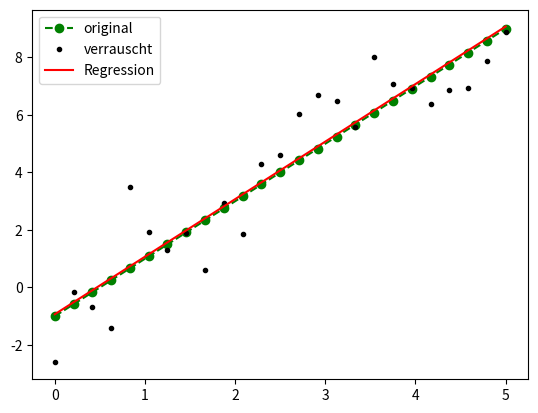
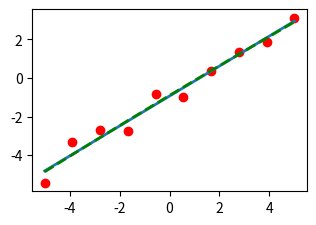

The matplotlib source for these figures, in order:
# coding: utf-8
"""
-------------------------------------------------
   Project :       PythonGuide
   File Name :     Numpy
[redacted]
[redacted]
   Date：          2021-05-09 10:00 PM
-------------------------------------------------
Description : 

    大数据处理
    回归

"""
import numpy as np
from numpy import array

zahlen = [3.0, 4.0, 5.0] # Liste mit Gleitkommazahlen

# 定义Array
x = array(zahlen)
res1 = x*1.5        # -> array([ 4.5, 6. , 7.5]
print(res1)
res2 = x**2         # -> array([ 9., 16., 25.]
print(res2)
res3 = res1 - res2  # -> array([ -4.5., -10., -18.5]
print(res3)
print()

# 定义多维Array
arr_2d = array( [[1., 2, 3], [4, 5, 6]] )*1.0
print(arr_2d)
print()

# 显示数组维度
print(arr_2d.shape)
print()

# 将数据转化为特定维度
arr_1d=np.arange(12)
arr_set=arr_1d.reshape(3,4)
# [[ 0  1  2  3]
#  [ 4  5  6  7]
#  [ 8  9 10 11]]
arr_1d.reshape(4,-1)   # 当参数为-1时，自动按照零一参数进行分配
arr_1d.reshape(-1,3)

# 从多维Array中提取数据
arr_set[2,2]    # 10
arr_set[:2,:2]
# [[0 1]
#  [4 5]]

# Array内元素重组生成新Array
x = np.array([7.5, 8.1, 12.4])
indices = np.array([1, 2, 2, 1, 0])
y = x[indices] # -> array([8.1, 12.4, 12.4, 8.1, 7.5])

# Array内元素判断并生成新Array
x = np.arange(5)
# Alle Werte die kleiner 10 sind negieren:
x[x<2]*=-1  # -> array([ 0, -1,  2,  3,  4])


# 判断Array内元素的正负
array1=np.array([0,2,-2,1.3,-1.3])
array2=np.sign(array1)  # --> array([ 0.,  1., -1.,  1., -1.])

import numpy as np
# 定义包含10个元素的Array，类比于range()
x0 = np.arange(10)
# 定义一个Array从[-10,10)内的200步: array([-10., -9.899497, ..., 10])
x1 = np.linspace(-10, 10, 200)
# x2 = np.logspace(1,100, 1e4) # 10000 Werte, immer gleicher Quotient
# 生乘包含10个0.元素的Array
x3 = np.zeros(10) # np.ones analog
# 生乘包含15个0.元素shape=(3, 5)的Array
x4 = np.zeros( (3, 5) ) # Achtung: nur ein Argument! (=shape)
# 生成shape=(3, 3)的单位矩阵
x5 = np.eye(3)
# 生成3x3对角矩阵Diagonalmatrix
x6 = np.diag( (1, 2, 3) )
# Array内生成5个随机数
x7 = np.random.rand(5)
# Array内生成维度为shape=(4, 2)的8个随机数
x8 = np.random.rand(4, 2)

# 使用r_, c_定义Array行列
from numpy import r_, c_
# 行拼接
x9 = r_[6, 5, 4.]           # array([ 6., 5., 4.])
x10 = r_[x9, -84, x3[:2]]   # array([ 6., 5., 4., -84, 0., 0.])
# 列拼接
x11 = c_[x9, x6 , x5]
# [[6. 1. 0. 0. 1. 0. 0.]
#  [5. 0. 2. 0. 0. 1. 0.]
#  [4. 0. 0. 3. 0. 0. 1.]]


# Array的切片
import numpy as np
a = np.arange(18)*2.0
A = np.array( [ [0, 1, 2, 3, 4, 5], [6, 7, 8, 9, 10, 11] ] )
x1 = a[3]       # Element Nr. "3" (-> 6.0)
x2 = a[3:6]     # Elemente 3 bis 5 -> array([ 6., 8., 10.])
x3 = a[-3:]     # Vom 3.-letzten bis Ende -> array([30.,32.,34.])
a[-2:] *= -1    # [-32. -34.]

y1 = A[:, 0] # erste Spalte von A
y2 = A[1, :3 ] # ersten drei Elemente der zweiten Zeile


# 多Array计算维度限制: Broadcasting
import numpy as np
import time
E = np.ones((4, 3)) # -> shape=(4, 3)
print(E)
b = np.array([-1, 2, 7]) # -> shape=(3,)
print(b)
print(E*b) # -> shape=(4, 3)
b_13 = b.reshape((1, 3))
print(b_13)
print(E*b_13) # -> shape=(4, 3)
# print("\n"*2, "Achtung, die nächste Anweisung erzeugt einen Fehler.")
# time.sleep(2)
# b_31 = b_13.T # Transponieren -> shape=(3,1)
# print(b_31)
# print(E*b_31) # broadcasting error


# 对Array内数据处理不需要进行循环
import numpy as np
from numpy import sin, pi            # Tipparbeit sparen
t = np.linspace(0, 2*pi, 1000)
x = sin(t)          # analog: cos, exp, sqrt, log, log2, ...
xd = np.diff(x)     # numerisch differenzieren
# Achtung: xd hat einen Eintrag weniger!
X = np.cumsum(x)    # 累加计算

# Array内进行比较操作
# Elementweise:
y1 = np.arange(3) >= 2  # -> array([False, False, True], dtype=bool)
# Array-weit:
y2 = np.all( np.arange(3) >= 0) # -> True
y3 = np.any( np.arange(3) < 0) # -> False



# 矩阵计算
A=np.arange(4).reshape(2,2)
B=np.arange(6).reshape(2,3)

# 元素内乘
A*A
# array([[0, 1],
#        [4, 9]])

# 矩阵乘法
np.dot(A,A)
# array([[ 2,  3],
#        [ 6, 11]])
np.dot(B.T,A)
# array([[ 6,  9],
#        [ 8, 13],
#        [10, 17]])

# Regression Example 1
import numpy as np
import matplotlib.pyplot as plt
N = 25
xx = np.linspace(0, 5, N)
m, n = 2 , -1 # Doppelzuweisung
# Geradengleichung y = m*x + n auswerten
yy = np.polyval([m, n], xx)
yy_noisy = yy + np.random.randn(N) # Rauschen addieren
# Regressionsgerade
mr, nr = np.polyfit(xx, yy_noisy, 1) # fitten
yyr = np.polyval([mr, nr], xx) # auswerten
plt.plot(xx, yy, 'go--', label="original")
plt.plot(xx, yy_noisy,'k.', label="verrauscht")
plt.plot(xx, yyr,'r-', label="Regression")
plt.legend()
# plt.savefig("regression.png")


# Regression Example 2
# neues Bild
# Bildgröße wird in Zoll erwartet -> Umrechnungsfaktor
mm = 1. / 25.4  # mm to inch
fs = [90 * mm, 60 * mm]
plt.figure(figsize=fs)  # benutzerdef. Bildgröße erzwingen
# Sample data creation
# number of points
n = 10
t = np.linspace(-5, 5, n)
# parameters
a = 0.02;
b = 0.8;
c = -1
x = np.polyval([a, b, c], t)  # alternativ: x = a*t+b
# add some noise
x_noise = x + 0.4 * np.random.randn(n)
# Linear regressison -polyfit - polyfit can be used other orders polys
(ar, br) = np.polyfit(t, x_noise, 1)
xr = np.polyval([ar, br], t)
# Quadratische Regression:
q2, q1, q0 = np.polyfit(t, x_noise, 2)
xqr = np.polyval([q2, q1, q0], t)
# Bildgröße wird in Zoll erwartet -> Umrechnungsfaktor
mm = 1. / 25.4  # mm to inch
fs = [90 * mm, 60 * mm]
plt.figure(figsize=fs)  # benutzerdef. Bildgröße erzwingen
plt.plot(t, x_noise, 'ro')  # Daten
# pl.savefig('bsp3_1.pdf')
plt.plot(t, xr, lw=2)  # lw = linewidth
# pl.savefig('bsp3_2.pdf')
plt.plot(t, xqr, 'g--', lw=2)
# pl.savefig('bsp3_3.pdf')

plt.show()

"""
Numpy相关计算：
    min, max, argmin, argmax, sum (! Skalare)
    abs, real, imag (! Arrays)
    Shape ändern: .T (transponieren), reshape, flatten, vstack, hstack
Lineare Algebra:
    Matrix-Multiplikation:
    dot(a, b) (推荐使用)
    a@b (@-Operator in Python 3.5 eingeführt)
    np.matrix(a)*np.matrix(b) (不推荐)
Submodul: numpy.linalg:
    det, inv, solve (LGS lösen), eig (Eigenwerte u. -vektoren),
    pinv (Pseudoinverse), svd (Singulärwertzerlegung), ...
"""